Dataset: patch_dataset (GitHub, Prathu241/open_agri). Classes: early blight, healthy, late blight, leaf mold, septoria leaf spot.

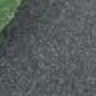
Label: healthy

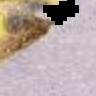
Label: septoria leaf spot

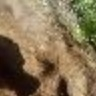
Label: late blight

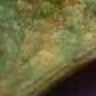
Label: leaf mold

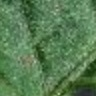
Label: septoria leaf spot

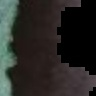
Label: early blight
